Dataset: fruitSplit (GitHub, hannapodeszwa/FruitRecognition). Classes: guava, kiwi, pear, persimmon, muskmelon.

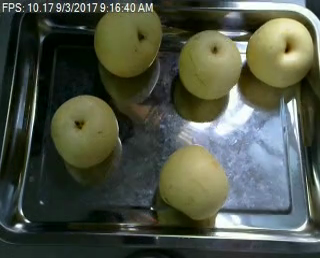
Label: pear

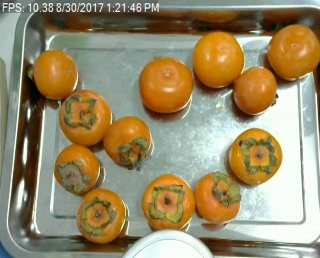
Label: persimmon

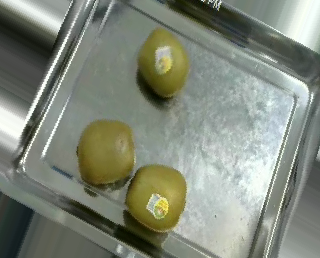
Label: kiwi

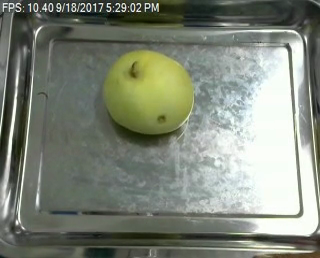
Label: muskmelon

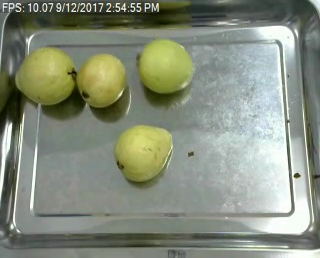
Label: guava

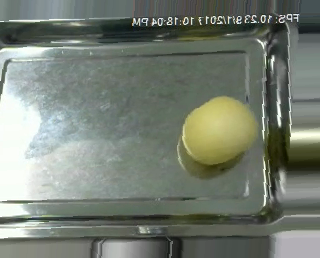
Label: pear
